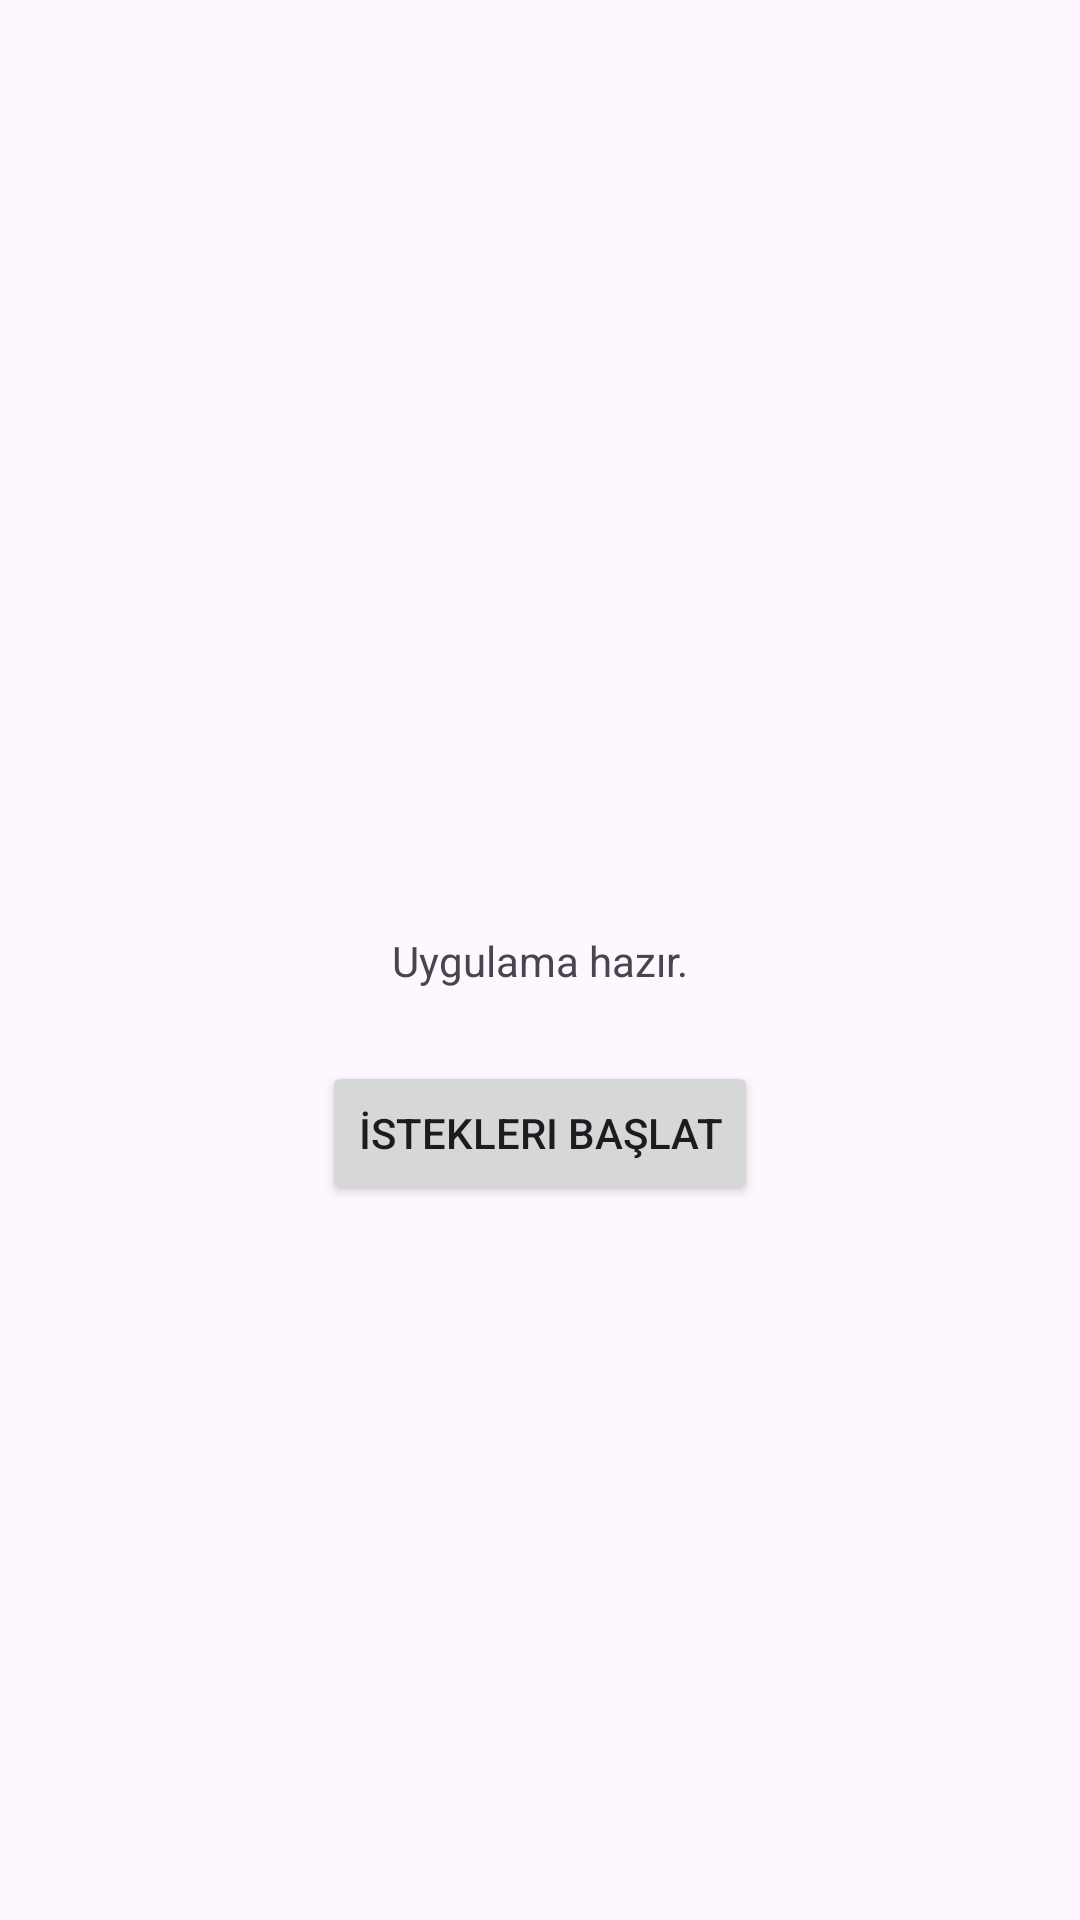

Android layout source for this screen:
<!-- AndroidManifest.xml: application theme Theme.NetworkAndDbContextDemo -->
<!-- res/layout/activity_main.xml -->
<?xml version="1.0" encoding="utf-8"?>
<androidx.constraintlayout.widget.ConstraintLayout xmlns:android="http://schemas.android.com/apk/res/android"
    xmlns:app="http://schemas.android.com/apk/res-auto"
    xmlns:tools="http://schemas.android.com/tools"
    android:layout_width="match_parent"
    android:layout_height="match_parent"
    tools:context=".MainActivity">

    <TextView
        android:id="@+id/statusTextView"
        android:layout_width="wrap_content"
        android:layout_height="wrap_content"
        android:text="Uygulama hazır."
        app:layout_constraintBottom_toBottomOf="parent"
        app:layout_constraintEnd_toEndOf="parent"
        app:layout_constraintStart_toStartOf="parent"
        app:layout_constraintTop_toTopOf="parent" />

    <ProgressBar
        android:id="@+id/progressBar"
        style="?android:attr/progressBarStyle"
        android:layout_width="wrap_content"
        android:layout_height="wrap_content"
        android:visibility="gone"
        app:layout_constraintBottom_toTopOf="@+id/statusTextView"
        app:layout_constraintEnd_toEndOf="parent"
        app:layout_constraintStart_toStartOf="parent" />

    <Button
        android:id="@+id/startRequestsButton"
        android:layout_width="wrap_content"
        android:layout_height="wrap_content"
        android:layout_marginTop="24dp"
        android:text="İstekleri Başlat"
        app:layout_constraintEnd_toEndOf="parent"
        app:layout_constraintStart_toStartOf="parent"
        app:layout_constraintTop_toBottomOf="@+id/statusTextView" />

</androidx.constraintlayout.widget.ConstraintLayout>
<!-- resources referenced by this layout -->
<resources>
  <style name="Theme.NetworkAndDbContextDemo" parent="Base.Theme.NetworkAndDbContextDemo" />
  <style name="Base.Theme.NetworkAndDbContextDemo" parent="Theme.Material3.DayNight.NoActionBar">
          
          
      </style>
</resources>
